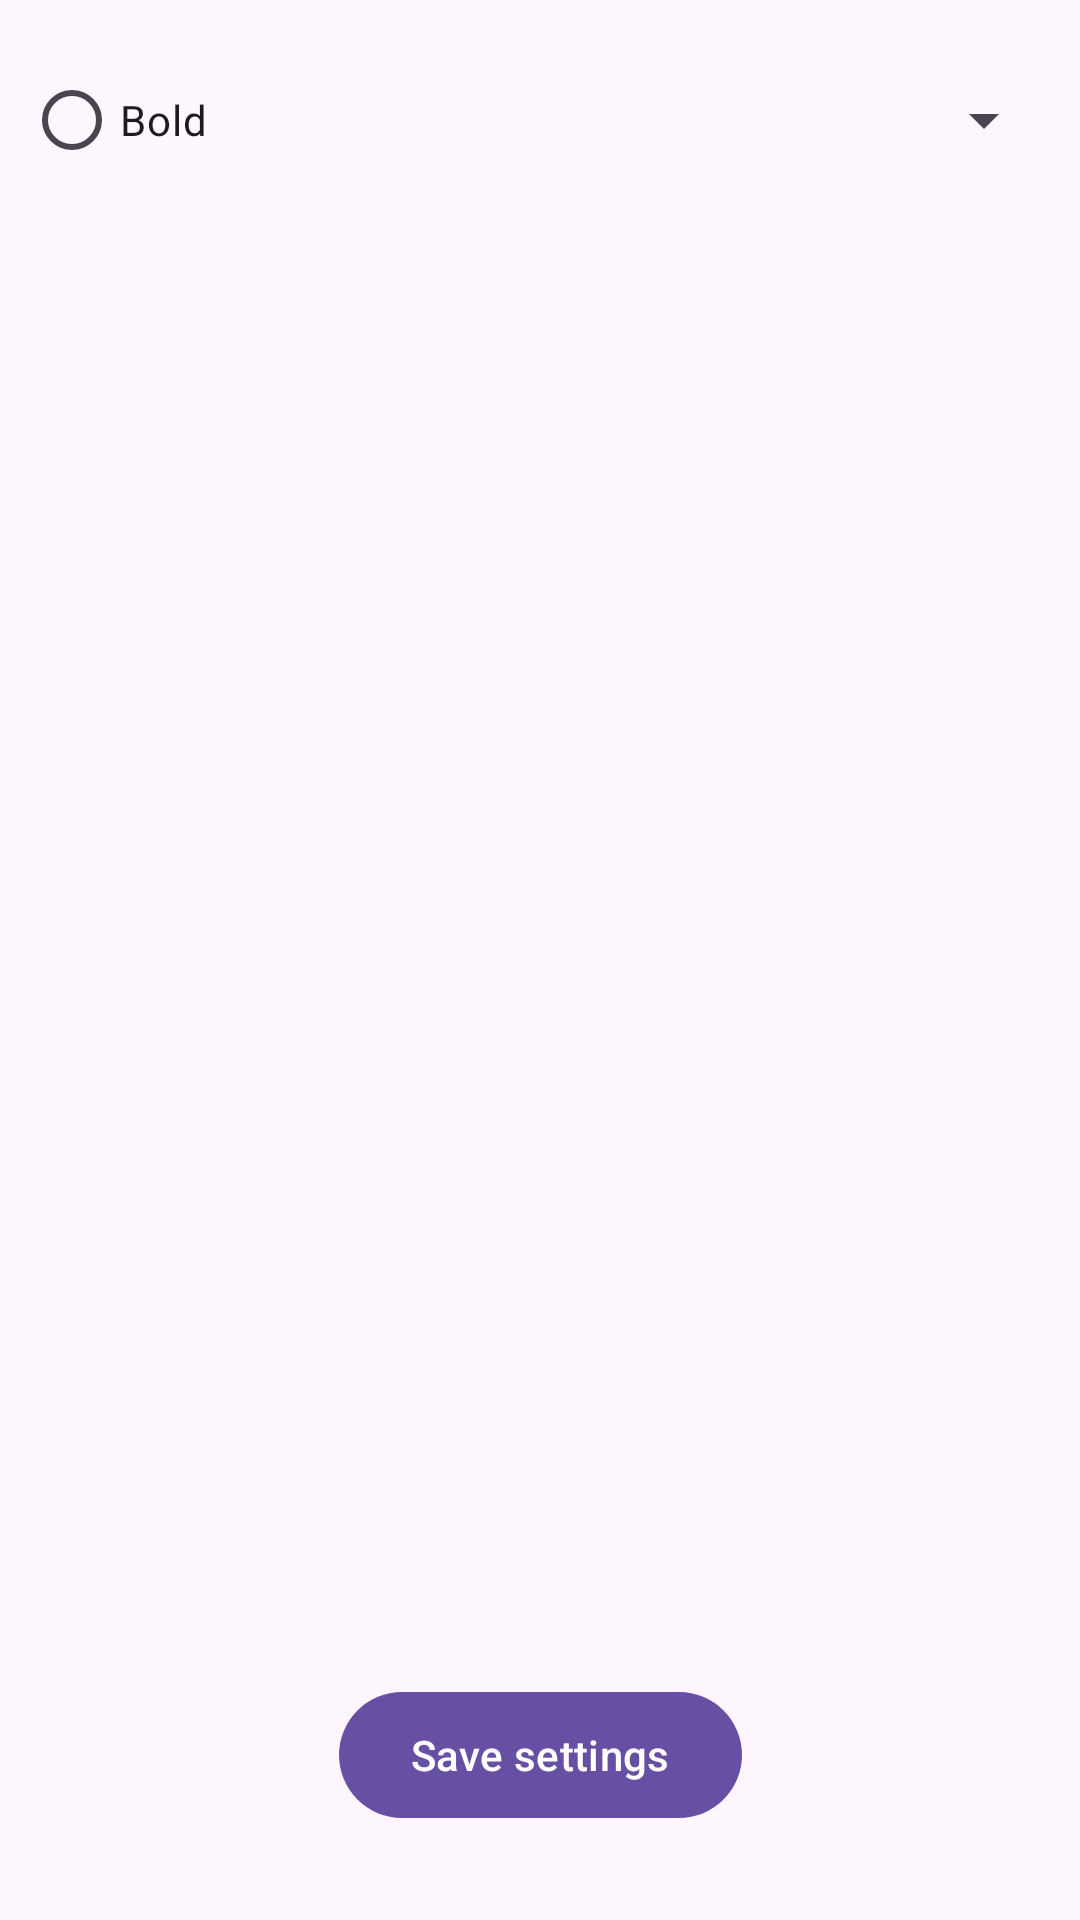

Produce the Android XML layout that renders to this screen, including the resource entries it uses.
<!-- AndroidManifest.xml: application theme Theme.MyApplication -->
<!-- res/layout/bottom_navigation_wish_printer.xml -->
<?xml version="1.0" encoding="utf-8"?>
<androidx.constraintlayout.widget.ConstraintLayout xmlns:android="http://schemas.android.com/apk/res/android"
    xmlns:app="http://schemas.android.com/apk/res-auto"
    xmlns:tools="http://schemas.android.com/tools"
    android:id="@+id/frameLayout"
    android:layout_width="match_parent"
    android:layout_height="150dp"
    android:orientation="vertical"
    android:paddingBottom="30dp">


    <RadioButton
        android:id="@+id/radioButton"
        android:layout_width="wrap_content"
        android:layout_height="wrap_content"
        android:layout_marginStart="8dp"
        android:layout_marginTop="16dp"
        android:text="Bold"
        app:layout_constraintStart_toStartOf="parent"
        app:layout_constraintTop_toTopOf="parent" />

    <Spinner
        android:id="@+id/spinner_wish"
        android:layout_width="wrap_content"
        android:layout_height="48dp"
        android:layout_marginTop="16dp"
        android:layout_marginEnd="8dp"
        app:layout_constraintEnd_toEndOf="parent"
        app:layout_constraintTop_toTopOf="parent" />

    <com.google.android.material.button.MaterialButton
        android:id="@+id/saveButton"
        android:layout_width="wrap_content"
        android:layout_height="50dp"
        android:text="Save settings"
        app:layout_constraintBottom_toBottomOf="parent"
        app:layout_constraintEnd_toEndOf="parent"
        app:layout_constraintStart_toStartOf="parent" />


</androidx.constraintlayout.widget.ConstraintLayout>
<!-- resources referenced by this layout -->
<resources>
  <style name="Theme.MyApplication" parent="Theme.Material3.Light.NoActionBar">
          <item name="android:colorPrimary">@color/colorPrimary</item>
          <item name="android:textColor">@color/colorPrimary</item>
          <item name="android:textAllCaps">false</item>
  
      </style>
  <color name="colorPrimary">#664E88</color>
</resources>
